4-way image classification set "clarifier" from GitHub (janes1234/Skripsie); label vocabulary: dysfunctional, empty, functional, scum.

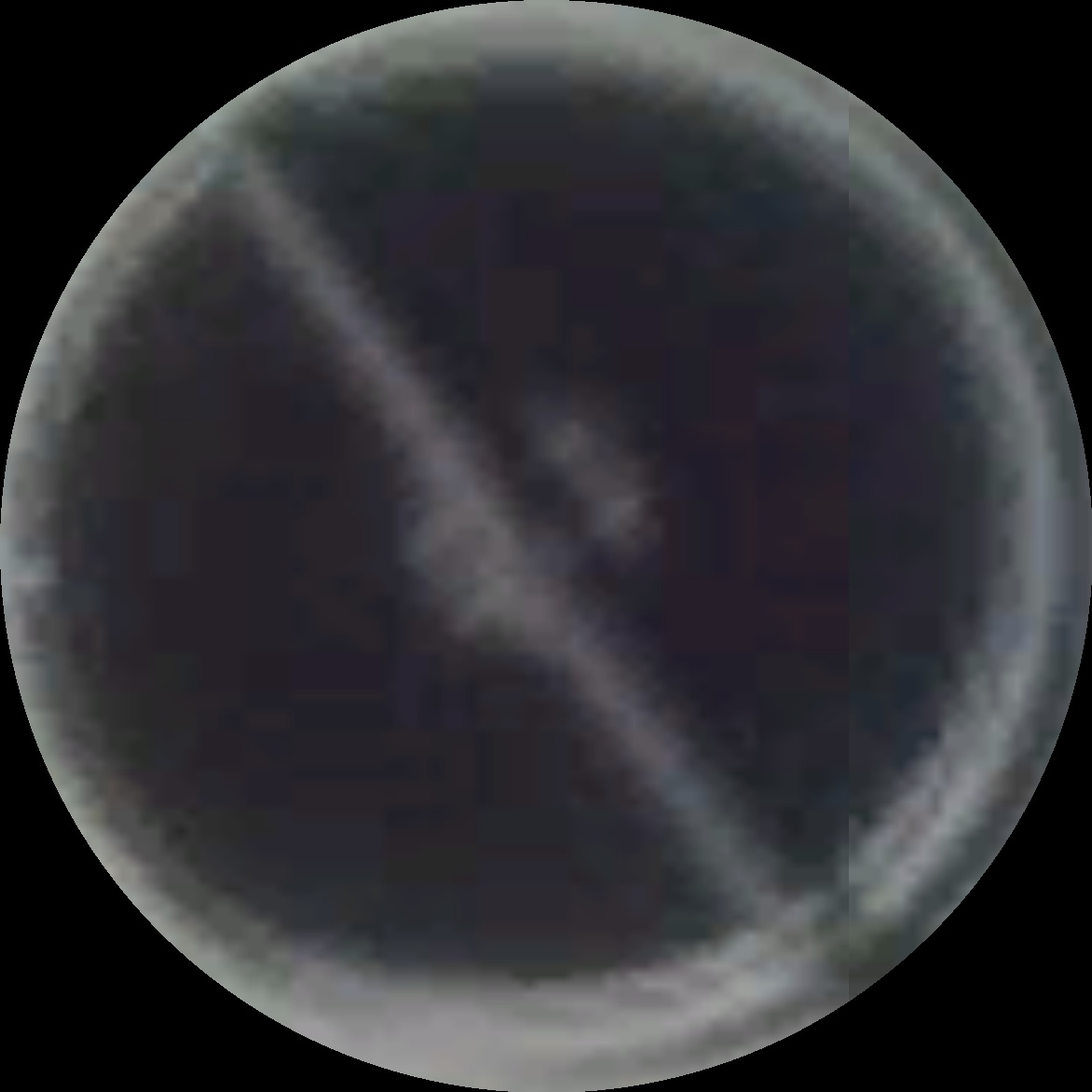
Label: functional

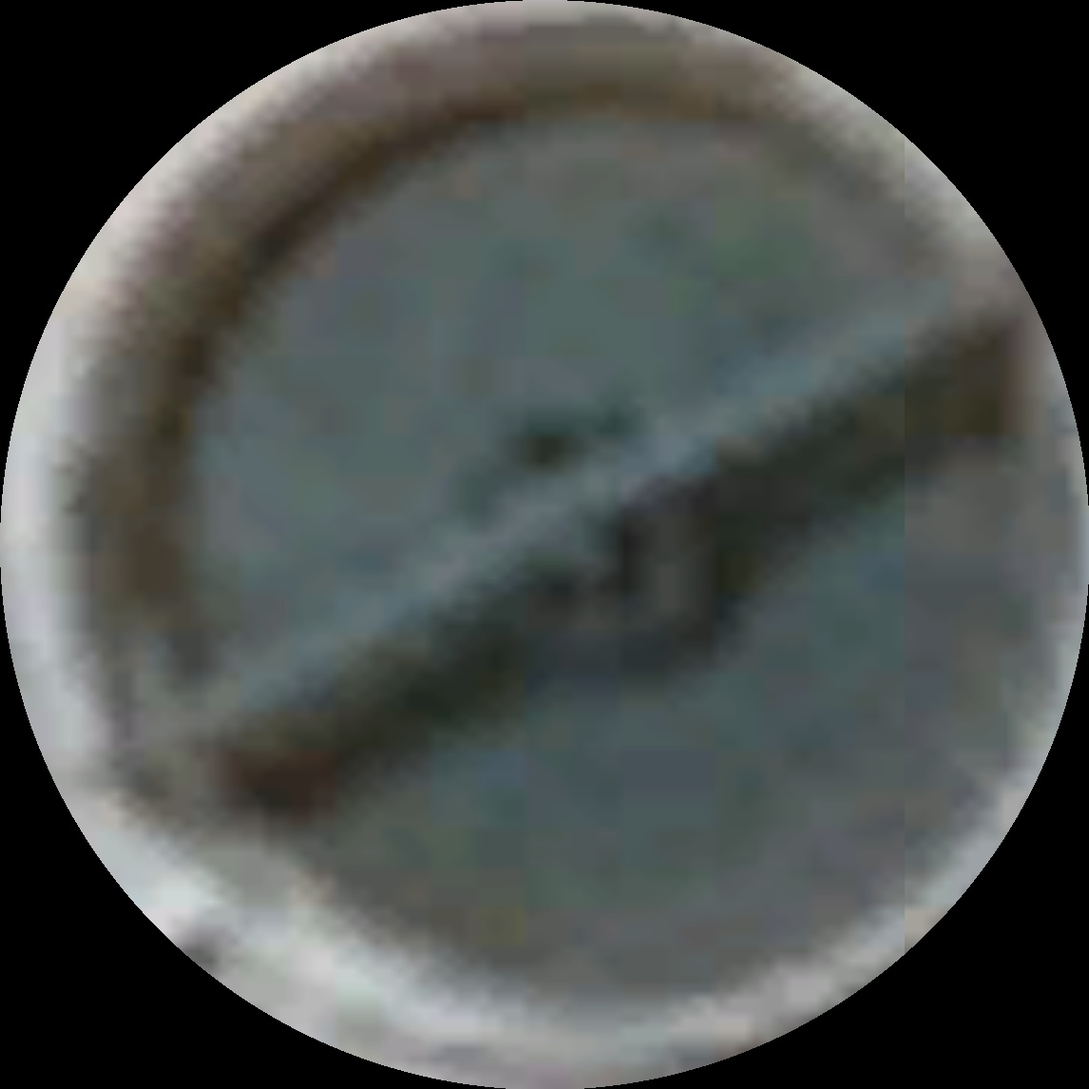
Label: dysfunctional

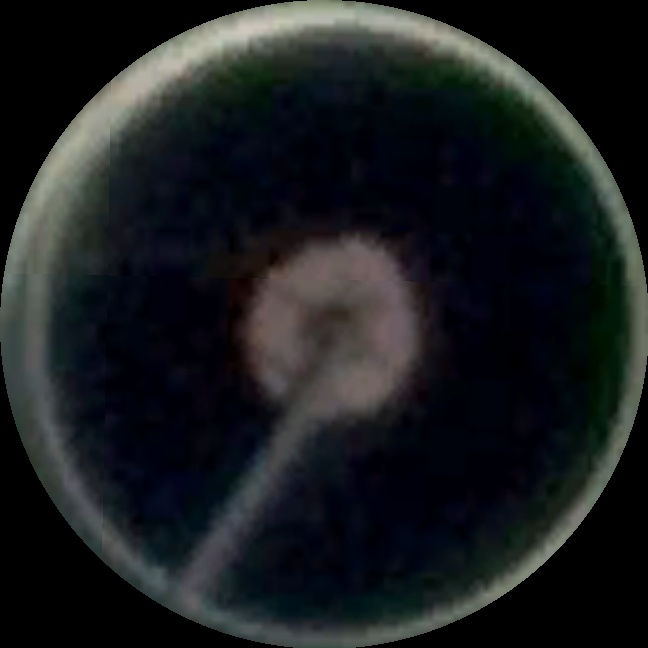
Label: functional

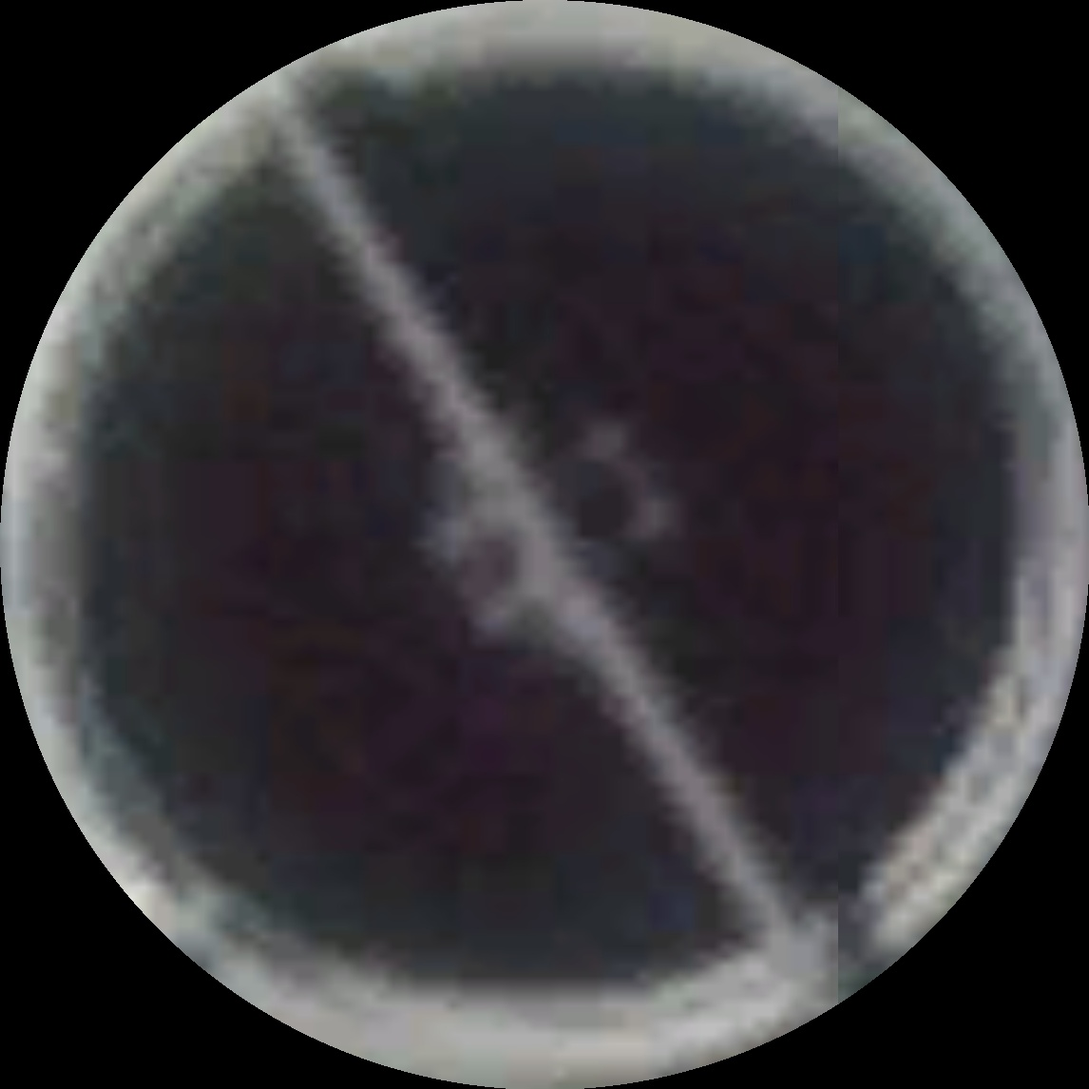
Label: functional

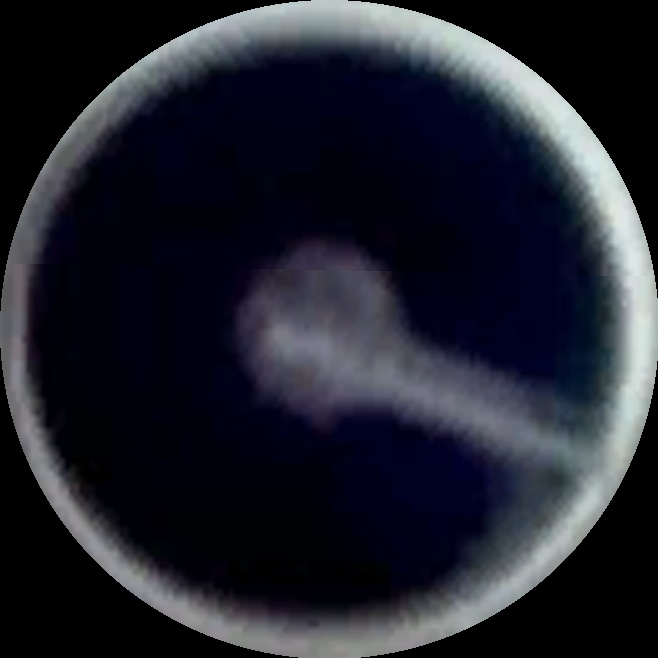
Label: scum

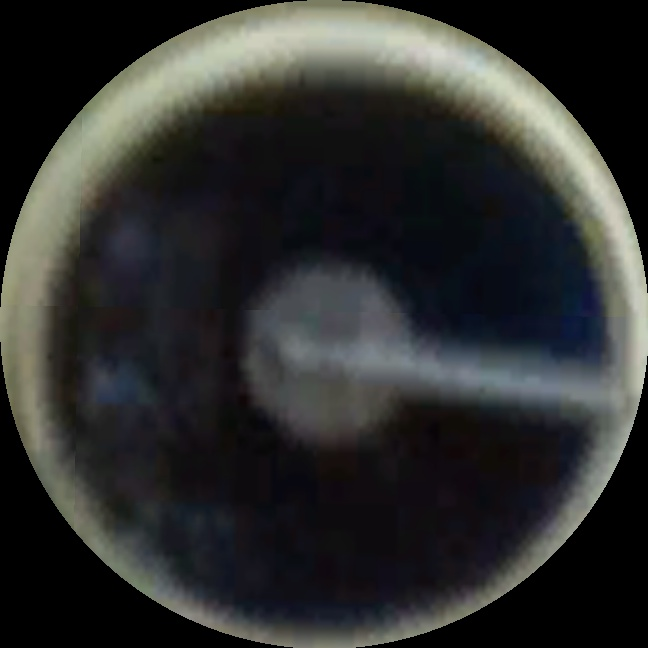
Label: scum
